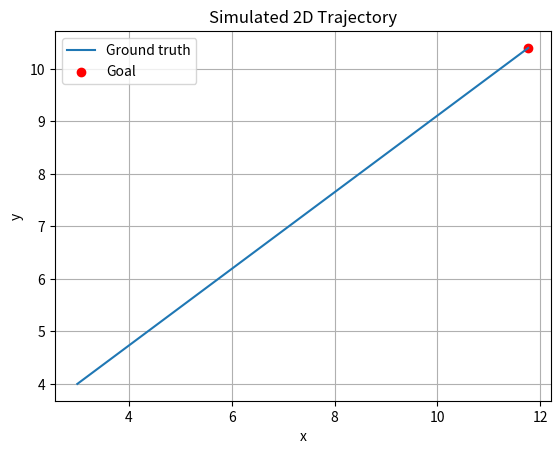

The script that saved this image: (Note: this script raises an exception after producing the figure.)
import numpy as np
import matplotlib.pyplot as plt

# Set seed for reproducibility
np.random.seed(0)

# Parameters
T = 100  # Number of time steps
mu_goal = np.array([10.0, 10.0])      # Mean of goal
cov_goal = np.eye(2)               # Covariance of goal

# Sample final goal from Gaussian
goal = np.random.multivariate_normal(mu_goal, cov_goal)

# Create linearly spaced trajectory from origin to goal
trajectory = np.linspace(start=np.array([3.0, 4.0]), stop=goal, num=T)

# Plot the trajectory
plt.plot(trajectory[:, 0], trajectory[:, 1], label='Ground truth')
plt.scatter(*goal, color='red', label='Goal')
plt.xlabel('x')
plt.ylabel('y')
plt.legend()
plt.title('Simulated 2D Trajectory')
plt.grid(True)
plt.show()

# Store as numpy array
np.save('../Data/ground_truth_trajectory.npy', trajectory)
